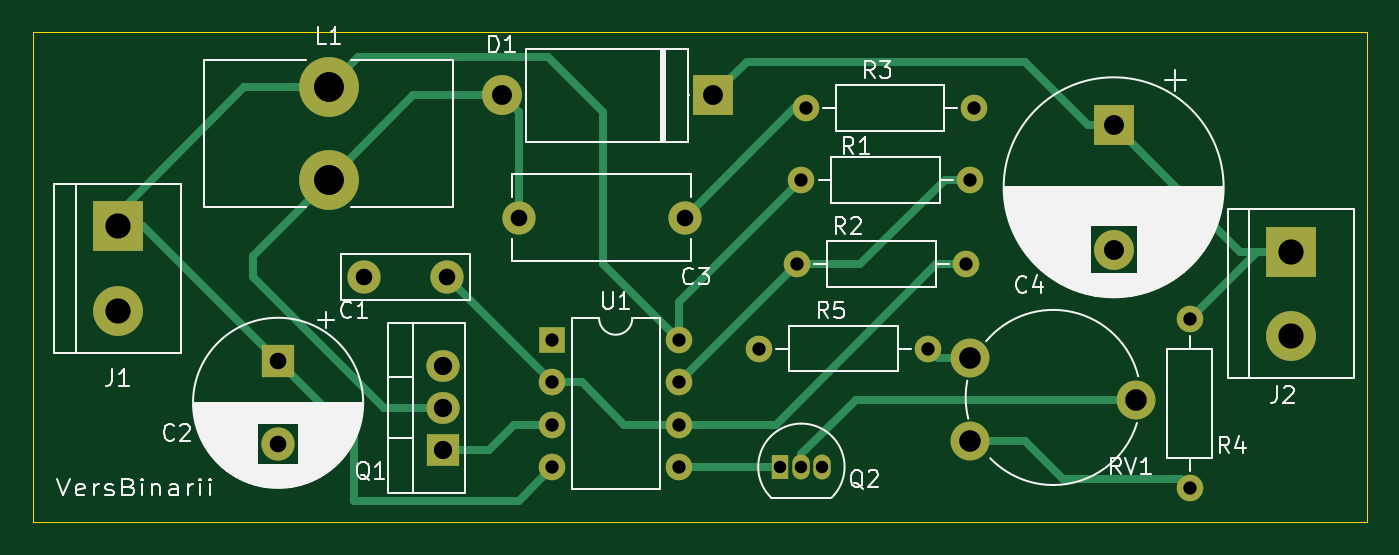
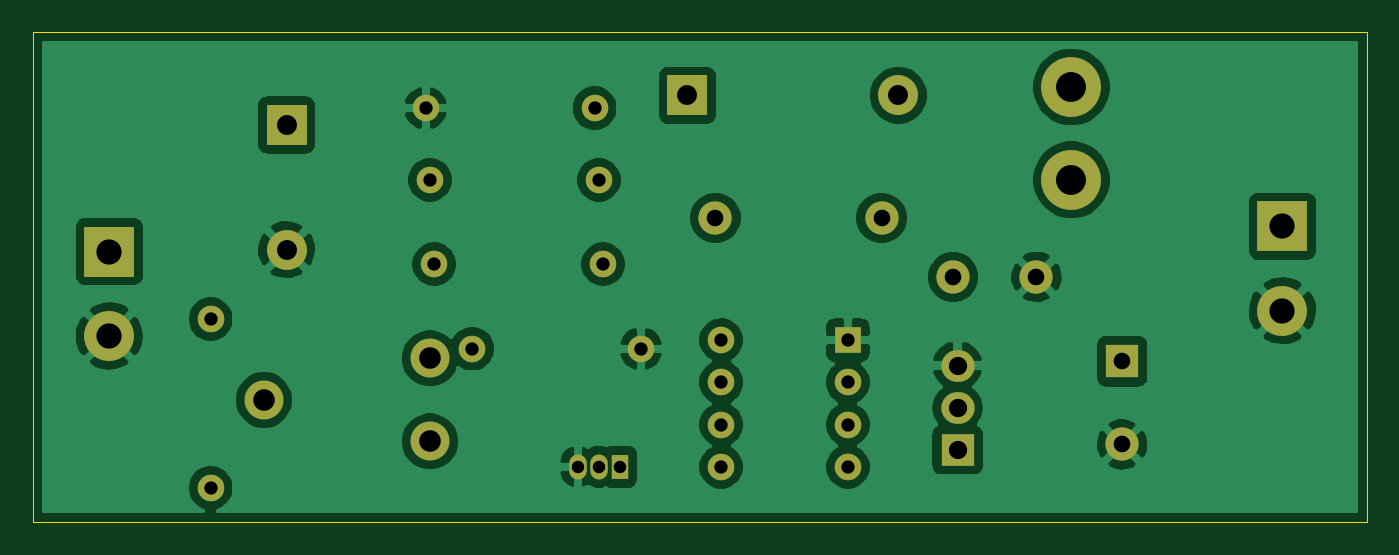
Circuit board: 11 layer files. Board 80.3 x 29.5 mm.
- bottom_copper: nixie_power-B_Cu.gbr (81050 bytes)
- bottom_mask: nixie_power-B_Mask.gbr (2358 bytes)
- paste: nixie_power-B_Paste.gbr (454 bytes)
- bottom_silk: nixie_power-B_SilkS.gbr (455 bytes)
- outline: nixie_power-Edge_Cuts.gbr (732 bytes)
- top_copper: nixie_power-F_Cu.gbr (7410 bytes)
- top_mask: nixie_power-F_Mask.gbr (2358 bytes)
- paste: nixie_power-F_Paste.gbr (454 bytes)
- top_silk: nixie_power-F_SilkS.gbr (39864 bytes)
- drill: nixie_power-NPTH.drl (268 bytes)
- drill: nixie_power-PTH.drl (896 bytes)

=== bottom_copper: nixie_power-B_Cu.gbr (81050 bytes, source omitted) ===
=== bottom_mask: nixie_power-B_Mask.gbr ===
%TF.GenerationSoftware,KiCad,Pcbnew,5.1.9*%
%TF.CreationDate,2021-03-09T01:50:32+01:00*%
%TF.ProjectId,nixie_power,6e697869-655f-4706-9f77-65722e6b6963,rev?*%
%TF.SameCoordinates,Original*%
%TF.FileFunction,Soldermask,Bot*%
%TF.FilePolarity,Negative*%
%FSLAX46Y46*%
G04 Gerber Fmt 4.6, Leading zero omitted, Abs format (unit mm)*
G04 Created by KiCad (PCBNEW 5.1.9) date 2021-03-09 01:50:32*
%MOMM*%
%LPD*%
G01*
G04 APERTURE LIST*
%ADD10O,1.600000X1.600000*%
%ADD11C,1.600000*%
%ADD12R,1.600000X1.600000*%
%ADD13C,2.340000*%
%ADD14R,1.050000X1.500000*%
%ADD15O,1.050000X1.500000*%
%ADD16O,2.000000X1.905000*%
%ADD17R,2.000000X1.905000*%
%ADD18C,3.600000*%
%ADD19C,3.000000*%
%ADD20R,3.000000X3.000000*%
%ADD21O,2.400000X2.400000*%
%ADD22R,2.400000X2.400000*%
%ADD23C,2.400000*%
%ADD24C,2.000000*%
%ADD25R,2.000000X2.000000*%
G04 APERTURE END LIST*
D10*
%TO.C,R1*%
X148844000Y-84074000D03*
D11*
X138684000Y-84074000D03*
%TD*%
D10*
%TO.C,U1*%
X131318000Y-93726000D03*
X123698000Y-101346000D03*
X131318000Y-96266000D03*
X123698000Y-98806000D03*
X131318000Y-98806000D03*
X123698000Y-96266000D03*
X131318000Y-101346000D03*
D12*
X123698000Y-93726000D03*
%TD*%
D13*
%TO.C,RV1*%
X148844000Y-99822000D03*
X158844000Y-97322000D03*
X148844000Y-94822000D03*
%TD*%
D10*
%TO.C,R5*%
X136144000Y-94234000D03*
D11*
X146304000Y-94234000D03*
%TD*%
D10*
%TO.C,R4*%
X162052000Y-102616000D03*
D11*
X162052000Y-92456000D03*
%TD*%
%TO.C,R3*%
X138938000Y-79756000D03*
D10*
X149098000Y-79756000D03*
%TD*%
%TO.C,R2*%
X148590000Y-89154000D03*
D11*
X138430000Y-89154000D03*
%TD*%
D14*
%TO.C,Q2*%
X137414000Y-101346000D03*
D15*
X139954000Y-101346000D03*
X138684000Y-101346000D03*
%TD*%
D16*
%TO.C,Q1*%
X117094000Y-95250000D03*
X117094000Y-97790000D03*
D17*
X117094000Y-100330000D03*
%TD*%
D18*
%TO.C,L1*%
X110236000Y-84066000D03*
X110236000Y-78486000D03*
%TD*%
D19*
%TO.C,J2*%
X168148000Y-93472000D03*
D20*
X168148000Y-88392000D03*
%TD*%
D19*
%TO.C,J1*%
X97536000Y-91948000D03*
D20*
X97536000Y-86868000D03*
%TD*%
D21*
%TO.C,D1*%
X120650000Y-78994000D03*
D22*
X133350000Y-78994000D03*
%TD*%
D23*
%TO.C,C4*%
X157480000Y-88272000D03*
D22*
X157480000Y-80772000D03*
%TD*%
D24*
%TO.C,C3*%
X131666000Y-86360000D03*
X121666000Y-86360000D03*
%TD*%
%TO.C,C2*%
X107188000Y-99996000D03*
D25*
X107188000Y-94996000D03*
%TD*%
D24*
%TO.C,C1*%
X112348000Y-89916000D03*
X117348000Y-89916000D03*
%TD*%
M02*

=== paste: nixie_power-B_Paste.gbr ===
%TF.GenerationSoftware,KiCad,Pcbnew,5.1.9*%
%TF.CreationDate,2021-03-09T01:50:32+01:00*%
%TF.ProjectId,nixie_power,6e697869-655f-4706-9f77-65722e6b6963,rev?*%
%TF.SameCoordinates,Original*%
%TF.FileFunction,Paste,Bot*%
%TF.FilePolarity,Positive*%
%FSLAX46Y46*%
G04 Gerber Fmt 4.6, Leading zero omitted, Abs format (unit mm)*
G04 Created by KiCad (PCBNEW 5.1.9) date 2021-03-09 01:50:32*
%MOMM*%
%LPD*%
G01*
G04 APERTURE LIST*
G04 APERTURE END LIST*
M02*

=== bottom_silk: nixie_power-B_SilkS.gbr ===
%TF.GenerationSoftware,KiCad,Pcbnew,5.1.9*%
%TF.CreationDate,2021-03-09T01:50:32+01:00*%
%TF.ProjectId,nixie_power,6e697869-655f-4706-9f77-65722e6b6963,rev?*%
%TF.SameCoordinates,Original*%
%TF.FileFunction,Legend,Bot*%
%TF.FilePolarity,Positive*%
%FSLAX46Y46*%
G04 Gerber Fmt 4.6, Leading zero omitted, Abs format (unit mm)*
G04 Created by KiCad (PCBNEW 5.1.9) date 2021-03-09 01:50:32*
%MOMM*%
%LPD*%
G01*
G04 APERTURE LIST*
G04 APERTURE END LIST*
M02*

=== outline: nixie_power-Edge_Cuts.gbr ===
%TF.GenerationSoftware,KiCad,Pcbnew,5.1.9*%
%TF.CreationDate,2021-03-09T01:50:32+01:00*%
%TF.ProjectId,nixie_power,6e697869-655f-4706-9f77-65722e6b6963,rev?*%
%TF.SameCoordinates,Original*%
%TF.FileFunction,Profile,NP*%
%FSLAX46Y46*%
G04 Gerber Fmt 4.6, Leading zero omitted, Abs format (unit mm)*
G04 Created by KiCad (PCBNEW 5.1.9) date 2021-03-09 01:50:32*
%MOMM*%
%LPD*%
G01*
G04 APERTURE LIST*
%TA.AperFunction,Profile*%
%ADD10C,0.050000*%
%TD*%
G04 APERTURE END LIST*
D10*
X93000000Y-75184000D02*
X92456000Y-75184000D01*
X92456000Y-104648000D02*
X92456000Y-75184000D01*
X172720000Y-104648000D02*
X92456000Y-104648000D01*
X172720000Y-75184000D02*
X172720000Y-104648000D01*
X93000000Y-75184000D02*
X172720000Y-75184000D01*
M02*

=== top_copper: nixie_power-F_Cu.gbr (7410 bytes, source omitted) ===
=== top_mask: nixie_power-F_Mask.gbr ===
%TF.GenerationSoftware,KiCad,Pcbnew,5.1.9*%
%TF.CreationDate,2021-03-09T01:50:32+01:00*%
%TF.ProjectId,nixie_power,6e697869-655f-4706-9f77-65722e6b6963,rev?*%
%TF.SameCoordinates,Original*%
%TF.FileFunction,Soldermask,Top*%
%TF.FilePolarity,Negative*%
%FSLAX46Y46*%
G04 Gerber Fmt 4.6, Leading zero omitted, Abs format (unit mm)*
G04 Created by KiCad (PCBNEW 5.1.9) date 2021-03-09 01:50:32*
%MOMM*%
%LPD*%
G01*
G04 APERTURE LIST*
%ADD10O,1.600000X1.600000*%
%ADD11C,1.600000*%
%ADD12R,1.600000X1.600000*%
%ADD13C,2.340000*%
%ADD14R,1.050000X1.500000*%
%ADD15O,1.050000X1.500000*%
%ADD16O,2.000000X1.905000*%
%ADD17R,2.000000X1.905000*%
%ADD18C,3.600000*%
%ADD19C,3.000000*%
%ADD20R,3.000000X3.000000*%
%ADD21O,2.400000X2.400000*%
%ADD22R,2.400000X2.400000*%
%ADD23C,2.400000*%
%ADD24C,2.000000*%
%ADD25R,2.000000X2.000000*%
G04 APERTURE END LIST*
D10*
%TO.C,R1*%
X148844000Y-84074000D03*
D11*
X138684000Y-84074000D03*
%TD*%
D10*
%TO.C,U1*%
X131318000Y-93726000D03*
X123698000Y-101346000D03*
X131318000Y-96266000D03*
X123698000Y-98806000D03*
X131318000Y-98806000D03*
X123698000Y-96266000D03*
X131318000Y-101346000D03*
D12*
X123698000Y-93726000D03*
%TD*%
D13*
%TO.C,RV1*%
X148844000Y-99822000D03*
X158844000Y-97322000D03*
X148844000Y-94822000D03*
%TD*%
D10*
%TO.C,R5*%
X136144000Y-94234000D03*
D11*
X146304000Y-94234000D03*
%TD*%
D10*
%TO.C,R4*%
X162052000Y-102616000D03*
D11*
X162052000Y-92456000D03*
%TD*%
%TO.C,R3*%
X138938000Y-79756000D03*
D10*
X149098000Y-79756000D03*
%TD*%
%TO.C,R2*%
X148590000Y-89154000D03*
D11*
X138430000Y-89154000D03*
%TD*%
D14*
%TO.C,Q2*%
X137414000Y-101346000D03*
D15*
X139954000Y-101346000D03*
X138684000Y-101346000D03*
%TD*%
D16*
%TO.C,Q1*%
X117094000Y-95250000D03*
X117094000Y-97790000D03*
D17*
X117094000Y-100330000D03*
%TD*%
D18*
%TO.C,L1*%
X110236000Y-84066000D03*
X110236000Y-78486000D03*
%TD*%
D19*
%TO.C,J2*%
X168148000Y-93472000D03*
D20*
X168148000Y-88392000D03*
%TD*%
D19*
%TO.C,J1*%
X97536000Y-91948000D03*
D20*
X97536000Y-86868000D03*
%TD*%
D21*
%TO.C,D1*%
X120650000Y-78994000D03*
D22*
X133350000Y-78994000D03*
%TD*%
D23*
%TO.C,C4*%
X157480000Y-88272000D03*
D22*
X157480000Y-80772000D03*
%TD*%
D24*
%TO.C,C3*%
X131666000Y-86360000D03*
X121666000Y-86360000D03*
%TD*%
%TO.C,C2*%
X107188000Y-99996000D03*
D25*
X107188000Y-94996000D03*
%TD*%
D24*
%TO.C,C1*%
X112348000Y-89916000D03*
X117348000Y-89916000D03*
%TD*%
M02*

=== paste: nixie_power-F_Paste.gbr ===
%TF.GenerationSoftware,KiCad,Pcbnew,5.1.9*%
%TF.CreationDate,2021-03-09T01:50:32+01:00*%
%TF.ProjectId,nixie_power,6e697869-655f-4706-9f77-65722e6b6963,rev?*%
%TF.SameCoordinates,Original*%
%TF.FileFunction,Paste,Top*%
%TF.FilePolarity,Positive*%
%FSLAX46Y46*%
G04 Gerber Fmt 4.6, Leading zero omitted, Abs format (unit mm)*
G04 Created by KiCad (PCBNEW 5.1.9) date 2021-03-09 01:50:32*
%MOMM*%
%LPD*%
G01*
G04 APERTURE LIST*
G04 APERTURE END LIST*
M02*

=== top_silk: nixie_power-F_SilkS.gbr (39864 bytes, source omitted) ===
=== drill: nixie_power-NPTH.drl ===
M48
; DRILL file {KiCad 5.1.9} date Tue Mar  9 01:50:28 2021
; FORMAT={-:-/ absolute / inch / decimal}
; #@! TF.CreationDate,2021-03-09T01:50:28+01:00
; #@! TF.GenerationSoftware,Kicad,Pcbnew,5.1.9
; #@! TF.FileFunction,NonPlated,1,2,NPTH
FMAT,2
INCH
%
G90
G05
T0
M30

=== drill: nixie_power-PTH.drl ===
M48
; DRILL file {KiCad 5.1.9} date Tue Mar  9 01:50:28 2021
; FORMAT={-:-/ absolute / inch / decimal}
; #@! TF.CreationDate,2021-03-09T01:50:28+01:00
; #@! TF.GenerationSoftware,Kicad,Pcbnew,5.1.9
; #@! TF.FileFunction,Plated,1,2,PTH
FMAT,2
INCH
T1C0.0295
T2C0.0315
T3C0.0394
T4C0.0433
T5C0.0472
T6C0.0512
T7C0.0598
T8C0.0709
%
G90
G05
T1
X5.41Y-3.99
X5.46Y-3.99
X5.51Y-3.99
T2
X4.87Y-3.69
X4.87Y-3.79
X4.87Y-3.89
X4.87Y-3.99
X5.17Y-3.69
X5.17Y-3.79
X5.17Y-3.89
X5.17Y-3.99
X5.36Y-3.71
X5.45Y-3.51
X5.46Y-3.31
X5.47Y-3.14
X5.76Y-3.71
X5.85Y-3.51
X5.86Y-3.31
X5.87Y-3.14
X6.38Y-3.64
X6.38Y-4.04
T3
X4.22Y-3.74
X4.22Y-3.9369
X4.4231Y-3.54
X4.62Y-3.54
X4.79Y-3.4
X5.1837Y-3.4
T4
X4.61Y-3.75
X4.61Y-3.85
X4.61Y-3.95
T5
X4.75Y-3.11
X5.25Y-3.11
X6.2Y-3.18
X6.2Y-3.4753
T6
X5.86Y-3.7331
X5.86Y-3.93
X6.2537Y-3.8316
T7
X3.84Y-3.42
X3.84Y-3.62
X6.62Y-3.48
X6.62Y-3.68
T8
X4.34Y-3.09
X4.34Y-3.3097
T0
M30

